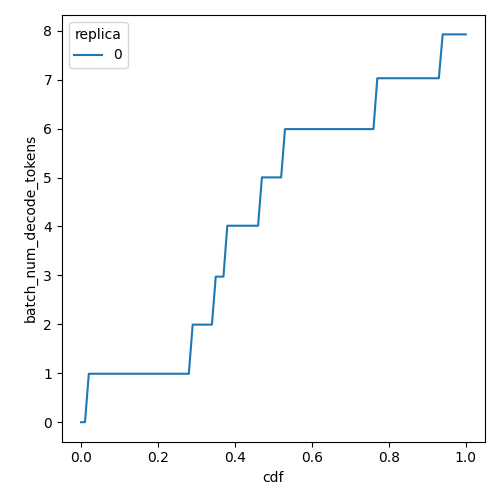

Source data for this figure (header and first rows):
cdf, batch_num_decode_tokens, replica
0.0, 0.0, 0
0.01, 0.0, 0
0.02, 0.99, 0
0.03, 0.99, 0
0.04, 0.99, 0
0.05, 0.99, 0
0.06, 0.99, 0
0.07, 0.99, 0
0.08, 0.99, 0
0.09, 0.99, 0
0.1, 0.99, 0
0.11, 0.99, 0
0.12, 0.99, 0
0.13, 0.99, 0
0.14, 0.99, 0
0.15, 0.99, 0
0.16, 0.99, 0
0.17, 0.99, 0
0.18, 0.99, 0
0.19, 0.99, 0
0.2, 0.99, 0
0.21, 0.99, 0
0.22, 0.99, 0
0.23, 0.99, 0
0.24, 0.99, 0
0.25, 0.99, 0
0.26, 0.99, 0
0.27, 0.99, 0
0.28, 0.99, 0
0.29, 1.994, 0
0.3, 1.994, 0
0.31, 1.994, 0
0.32, 1.994, 0
0.33, 1.994, 0
0.34, 1.994, 0
0.35, 2.974, 0
0.36, 2.974, 0
0.37, 2.974, 0
0.38, 4.015, 0
0.39, 4.015, 0
0.4, 4.015, 0
0.41, 4.015, 0
0.42, 4.015, 0
0.43, 4.015, 0
0.44, 4.015, 0
0.45, 4.015, 0
0.46, 4.015, 0
0.47, 5.003, 0
0.48, 5.003, 0
0.49, 5.003, 0
0.5, 5.003, 0
0.51, 5.003, 0
0.52, 5.003, 0
0.53, 5.99, 0
0.54, 5.99, 0
0.55, 5.99, 0
0.56, 5.99, 0
0.57, 5.99, 0
0.58, 5.99, 0
0.59, 5.99, 0
... 41 more rows
